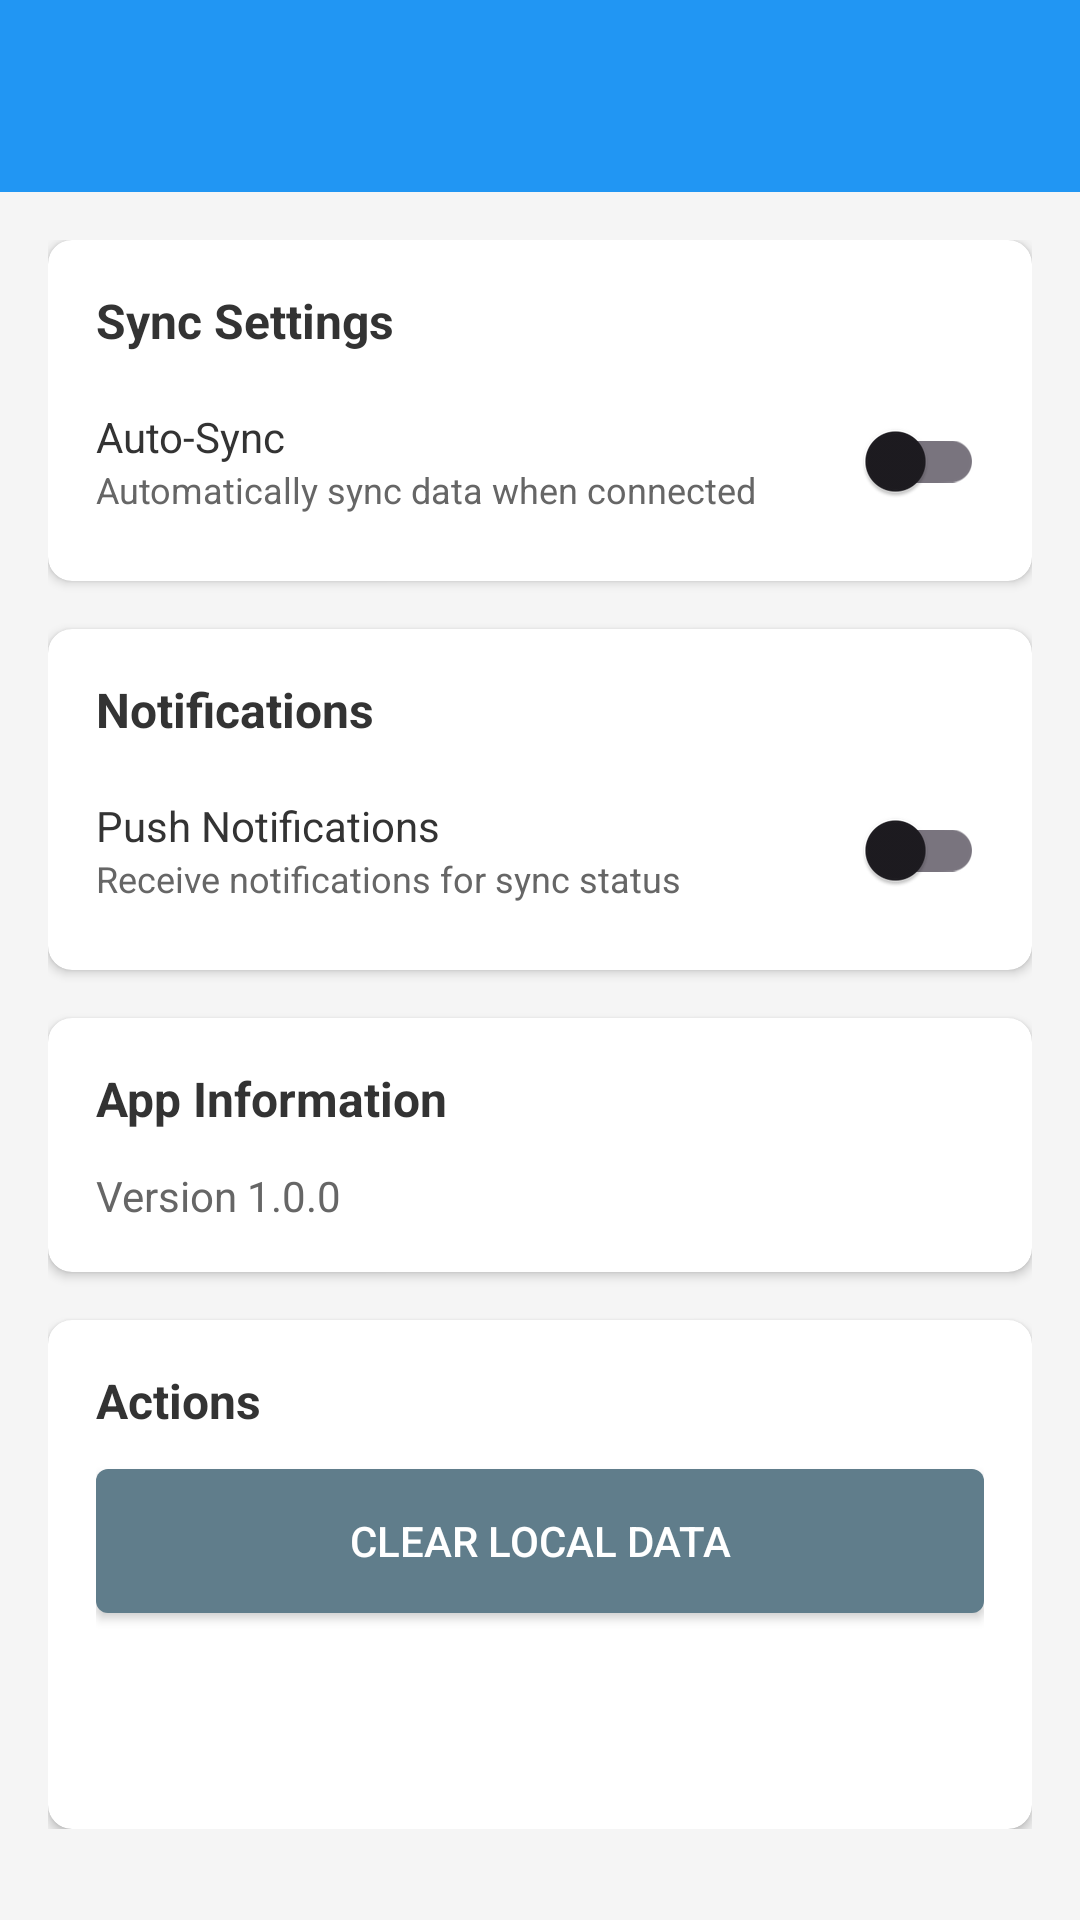

This screen was rendered from an Android layout file. Write that file and the resources it references.
<!-- AndroidManifest.xml: activity theme Theme.Campustag -->
<!-- res/layout/activity_settings.xml -->
<?xml version="1.0" encoding="utf-8"?>
<LinearLayout
    xmlns:android="http://schemas.android.com/apk/res/android"
    xmlns:cardView="http://schemas.android.com/apk/res-auto"
    android:layout_width="match_parent"
    android:layout_height="match_parent"
    android:orientation="vertical"
    android:background="@color/colorBackground">

    <androidx.appcompat.widget.Toolbar
        android:id="@+id/toolbar"
        android:layout_width="match_parent"
        android:layout_height="?attr/actionBarSize"
        android:background="@color/colorPrimary"
        android:theme="@style/ThemeOverlay.AppCompat.Dark.ActionBar" />

    <ScrollView
        android:layout_width="match_parent"
        android:layout_height="match_parent"
        android:padding="16dp">

        <LinearLayout
            android:layout_width="match_parent"
            android:layout_height="wrap_content"
            android:orientation="vertical">

            
            <androidx.cardview.widget.CardView
                android:layout_width="match_parent"
                android:layout_height="wrap_content"
                android:layout_marginBottom="16dp"
                cardView:cardCornerRadius="8dp"
                cardView:cardElevation="2dp"
                >

                <LinearLayout
                    android:layout_width="match_parent"
                    android:layout_height="wrap_content"
                    android:orientation="vertical"
                    android:padding="16dp">

                    <TextView
                        android:layout_width="wrap_content"
                        android:layout_height="wrap_content"
                        android:text="@string/sync_settings"
                        android:textStyle="bold"
                        android:textSize="16sp"
                        android:textColor="@color/colorText"
                        android:layout_marginBottom="12dp" />

                    <LinearLayout
                        android:layout_width="match_parent"
                        android:layout_height="wrap_content"
                        android:orientation="horizontal"
                        android:gravity="center_vertical">

                        <LinearLayout
                            android:layout_width="0dp"
                            android:layout_height="wrap_content"
                            android:layout_weight="1"
                            android:orientation="vertical">

                            <TextView
                                android:layout_width="wrap_content"
                                android:layout_height="wrap_content"
                                android:text="@string/auto_sync"
                                android:textColor="@color/colorText"
                                android:textSize="14sp" />

                            <TextView
                                android:layout_width="wrap_content"
                                android:layout_height="wrap_content"
                                android:text="@string/auto_sync_desc"
                                android:textColor="@color/colorTextSecondary"
                                android:textSize="12sp" />

                        </LinearLayout>

                        <androidx.appcompat.widget.SwitchCompat
                            android:id="@+id/auto_sync_switch"
                            android:layout_width="wrap_content"
                            android:layout_height="wrap_content"
                            android:contentDescription="@string/auto_sync_switch_desc" />

                    </LinearLayout>

                </LinearLayout>

            </androidx.cardview.widget.CardView>

            
            <androidx.cardview.widget.CardView
                android:layout_width="match_parent"
                android:layout_height="wrap_content"
                android:layout_marginBottom="16dp"
                cardView:cardCornerRadius="8dp"
                cardView:cardElevation="2dp">

                <LinearLayout
                    android:layout_width="match_parent"
                    android:layout_height="wrap_content"
                    android:orientation="vertical"
                    android:padding="16dp">

                    <TextView
                        android:layout_width="wrap_content"
                        android:layout_height="wrap_content"
                        android:text="@string/notifications"
                        android:textStyle="bold"
                        android:textSize="16sp"
                        android:textColor="@color/colorText"
                        android:layout_marginBottom="12dp" />

                    <LinearLayout
                        android:layout_width="match_parent"
                        android:layout_height="wrap_content"
                        android:orientation="horizontal"
                        android:gravity="center_vertical">

                        <LinearLayout
                            android:layout_width="0dp"
                            android:layout_height="wrap_content"
                            android:layout_weight="1"
                            android:orientation="vertical">

                            <TextView
                                android:layout_width="wrap_content"
                                android:layout_height="wrap_content"
                                android:text="@string/push_notifications"
                                android:textColor="@color/colorText"
                                android:textSize="14sp" />

                            <TextView
                                android:layout_width="wrap_content"
                                android:layout_height="wrap_content"
                                android:text="@string/push_notifications_desc"
                                android:textColor="@color/colorTextSecondary"
                                android:textSize="12sp" />

                        </LinearLayout>

                        <androidx.appcompat.widget.SwitchCompat
                            android:id="@+id/notification_switch"
                            android:layout_width="wrap_content"
                            android:layout_height="wrap_content"
                            android:contentDescription="@string/notification_switch_desc" />

                    </LinearLayout>

                </LinearLayout>

            </androidx.cardview.widget.CardView>

            
            <androidx.cardview.widget.CardView
                android:layout_width="match_parent"
                android:layout_height="wrap_content"
                android:layout_marginBottom="16dp"
                cardView:cardCornerRadius="8dp"
                cardView:cardElevation="2dp">

                <LinearLayout
                    android:layout_width="match_parent"
                    android:layout_height="wrap_content"
                    android:orientation="vertical"
                    android:padding="16dp">

                    <TextView
                        android:layout_width="wrap_content"
                        android:layout_height="wrap_content"
                        android:text="@string/app_information"
                        android:textStyle="bold"
                        android:textSize="16sp"
                        android:textColor="@color/colorText"
                        android:layout_marginBottom="12dp" />

                    <TextView
                        android:id="@+id/version_text"
                        android:layout_width="wrap_content"
                        android:layout_height="wrap_content"
                        android:text="@string/version_1"
                        android:textColor="@color/colorTextSecondary"
                        android:textSize="14sp" />

                </LinearLayout>

            </androidx.cardview.widget.CardView>

            
            <androidx.cardview.widget.CardView
                android:layout_width="match_parent"
                android:layout_height="wrap_content"
                cardView:cardCornerRadius="8dp"
                cardView:cardElevation="2dp">

                <LinearLayout
                    android:layout_width="match_parent"
                    android:layout_height="wrap_content"
                    android:orientation="vertical"
                    android:padding="16dp">

                    <TextView
                        android:layout_width="wrap_content"
                        android:layout_height="wrap_content"
                        android:text="@string/actions"
                        android:textStyle="bold"
                        android:textSize="16sp"
                        android:textColor="@color/colorText"
                        android:layout_marginBottom="12dp" />

                    <Button
                        android:id="@+id/clear_data_button"
                        android:layout_width="match_parent"
                        android:layout_height="wrap_content"
                        android:text="@string/clear_local_data"
                        android:background="@drawable/button_secondary"
                        android:textColor="@android:color/white"
                        android:layout_marginBottom="8dp" />

                    <Button
                        android:id="@+id/logout_button"
                        android:layout_width="match_parent"
                        android:layout_height="wrap_content"
                        android:text="@string/logout"
                        android:background="@drawable/button_primary"
                        android:textColor="@android:color/white" />

                </LinearLayout>

            </androidx.cardview.widget.CardView>

        </LinearLayout>

    </ScrollView>

</LinearLayout>
<!-- resources referenced by this layout -->
<resources>
  <color name="colorBackground">#F5F5F5</color>
  <color name="colorPrimary">#2196F3</color>
  <color name="colorText">#333333</color>
  <color name="colorTextSecondary">#666666</color>
  <!-- drawable button_secondary (drawable) -->
  <?xml version="1.0" encoding="utf-8"?>
  <shape xmlns:android="http://schemas.android.com/apk/res/android"
      android:shape="rectangle">
      <solid android:color="@color/colorSecondary" />
      <corners android:radius="4dp" />
  </shape>
  <string name="actions">Actions</string>
  <string name="app_information">App Information</string>
  <string name="auto_sync">Auto-Sync</string>
  <string name="auto_sync_desc">Automatically sync data when connected</string>
  <string name="auto_sync_switch_desc">Toggle auto sync</string>
  <string name="clear_local_data">Clear Local Data</string>
  <string name="logout">Logout</string>
  <string name="notification_switch_desc">Toggle notifications</string>
  <string name="notifications">Notifications</string>
  <string name="push_notifications">Push Notifications</string>
  <string name="push_notifications_desc">Receive notifications for sync status</string>
  <string name="sync_settings">Sync Settings</string>
  <string name="version_1">Version 1.0.0</string>
  <style name="Theme.Campustag" parent="Theme.Material3.Light.NoActionBar">
          <item name="colorPrimary">@color/colorPrimary</item>
          <item name="colorPrimaryDark">@color/colorPrimaryDark</item>
          <item name="colorAccent">@color/colorAccent</item>
  
          <item name="android:windowContentTransitions">true</item>
  
      </style>
  <color name="colorSecondary">#607D8B</color>
  <color name="colorPrimaryDark">#1976D2</color>
  <color name="colorAccent">#03DAC5</color>
</resources>
